Labelled photos from "cadmnist", an image-classification folder in Shrek4/cad-dataset. The possible labels are: bearings, bolts, nuts, seals, washers.

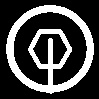
Label: bolts

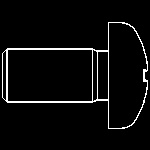
Label: bolts

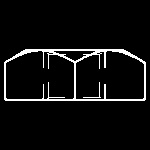
Label: nuts

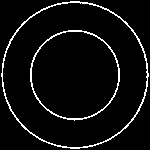
Label: seals

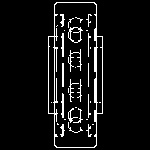
Label: bearings

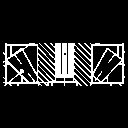
Label: bearings
